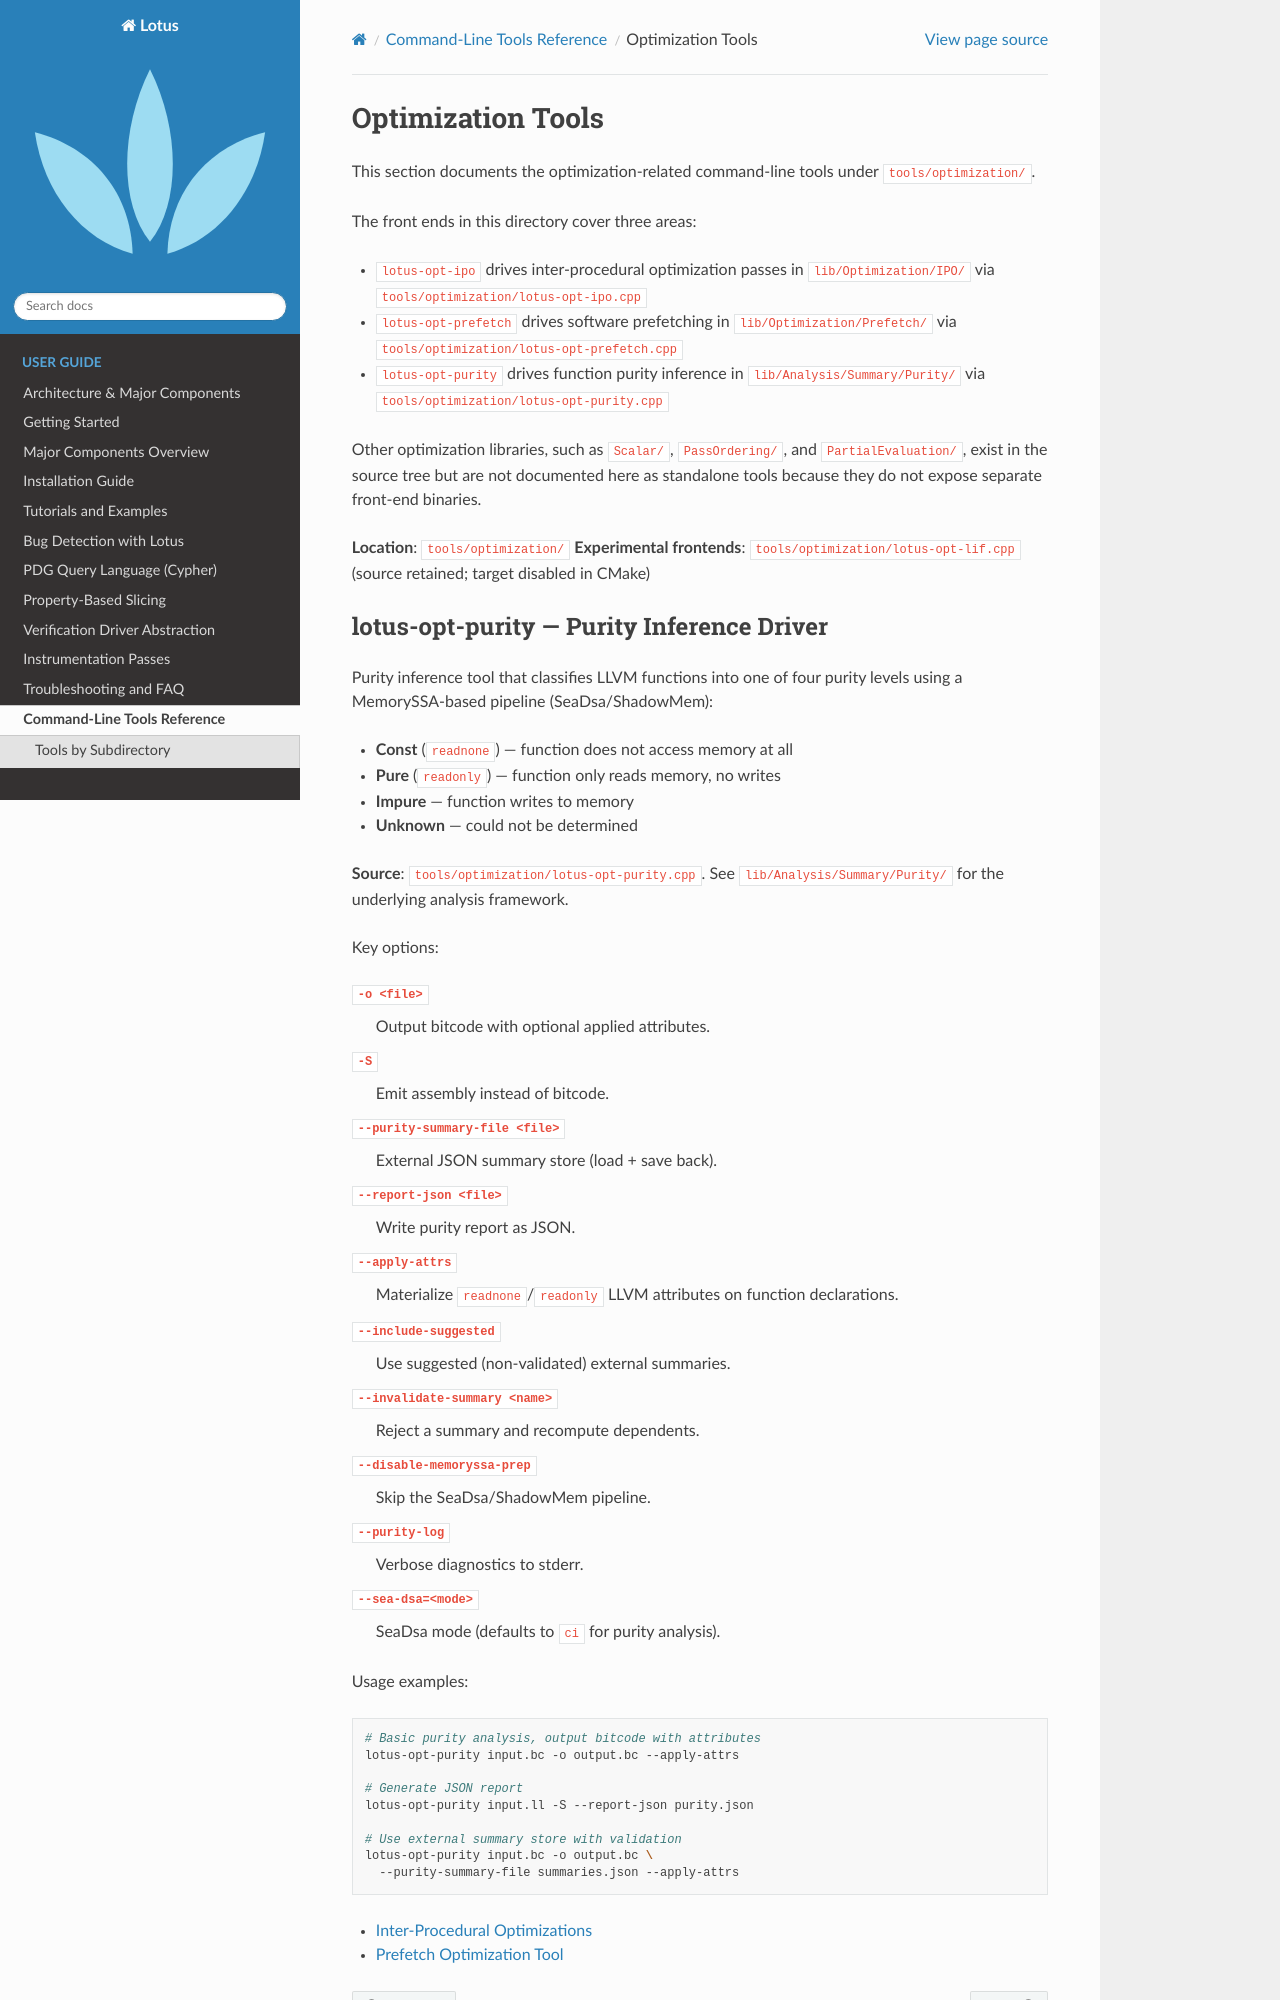

repository: ZJU-PL/lotus · page: tools/optimization/index.html · generator: sphinx

Optimization Tools
==================

This section documents the optimization-related command-line tools under
``tools/optimization/``.

The front ends in this directory cover three areas:

- ``lotus-opt-ipo`` drives inter-procedural optimization passes in
  ``lib/Optimization/IPO/`` via ``tools/optimization/lotus-opt-ipo.cpp``
- ``lotus-opt-prefetch`` drives software prefetching in
  ``lib/Optimization/Prefetch/`` via
  ``tools/optimization/lotus-opt-prefetch.cpp``
- ``lotus-opt-purity`` drives function purity inference in
  ``lib/Analysis/Summary/Purity/`` via ``tools/optimization/lotus-opt-purity.cpp``

Other optimization libraries, such as ``Scalar/``, ``PassOrdering/``, and
``PartialEvaluation/``, exist in the source tree but are not documented here as
standalone tools because they do not expose separate front-end binaries.

**Location**: ``tools/optimization/``
**Experimental frontends**: ``tools/optimization/lotus-opt-lif.cpp`` (source retained; target disabled in CMake)
